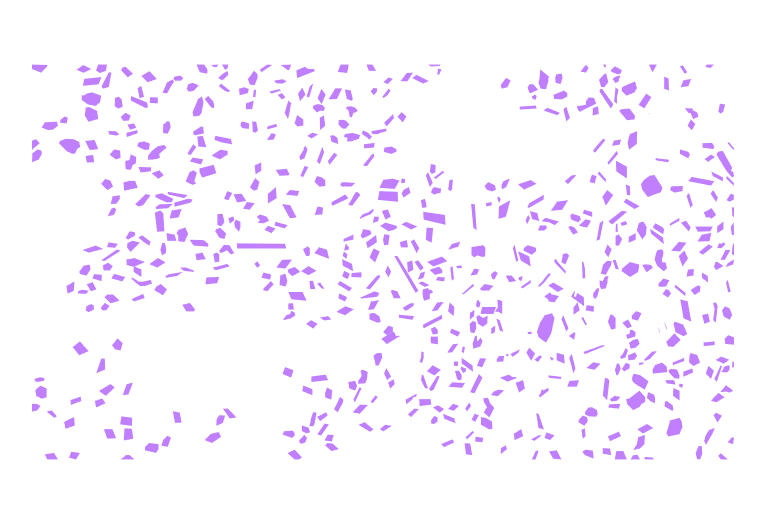

Source data for this figure (header and first rows):
Particles, Pixel Count, area, dia
1, 107, 2.066, 1.622
2, 85, 1.641, 1.445
3, 87, 1.68, 1.462
4, 26, 0.5019, 0.7994
5, 31, 0.5985, 0.8729
6, 56, 1.081, 1.173
7, 49, 0.946, 1.097
8, 89, 1.718, 1.479
9, 53, 1.023, 1.141
10, 35, 0.6757, 0.9275
11, 46, 0.888, 1.063
12, 10, 0.1931, 0.4958
13, 44, 0.8494, 1.04
14, 30, 0.5792, 0.8587
15, 76, 1.467, 1.367
16, 35, 0.6757, 0.9275
17, 81, 1.564, 1.411
18, 133, 2.568, 1.808
19, 113, 2.181, 1.667
20, 26, 0.5019, 0.7994
21, 160, 3.089, 1.983
22, 109, 2.104, 1.637
23, 110, 2.124, 1.644
24, 59, 1.139, 1.204
25, 105, 2.027, 1.607
26, 77, 1.486, 1.376
27, 75, 1.448, 1.358
28, 101, 1.95, 1.576
29, 84, 1.622, 1.437
30, 144, 2.78, 1.881
31, 64, 1.236, 1.254
32, 141, 2.722, 1.862
33, 44, 0.8494, 1.04
34, 78, 1.506, 1.385
35, 70, 1.351, 1.312
36, 50, 0.9653, 1.109
37, 158, 3.05, 1.971
38, 85, 1.641, 1.445
39, 49, 0.946, 1.097
40, 120, 2.317, 1.717
41, 73, 1.409, 1.34
42, 171, 3.301, 2.05
43, 70, 1.351, 1.312
44, 53, 1.023, 1.141
45, 104, 2.008, 1.599
46, 40, 0.7722, 0.9916
47, 43, 0.8301, 1.028
48, 105, 2.027, 1.607
49, 26, 0.5019, 0.7994
50, 36, 0.695, 0.9407
51, 159, 3.07, 1.977
52, 73, 1.409, 1.34
53, 107, 2.066, 1.622
54, 215, 4.151, 2.299
55, 37, 0.7143, 0.9537
56, 110, 2.124, 1.644
57, 24, 0.4633, 0.7681
58, 89, 1.718, 1.479
59, 163, 3.147, 2.002
60, 74, 1.429, 1.349
... 469 more rows
